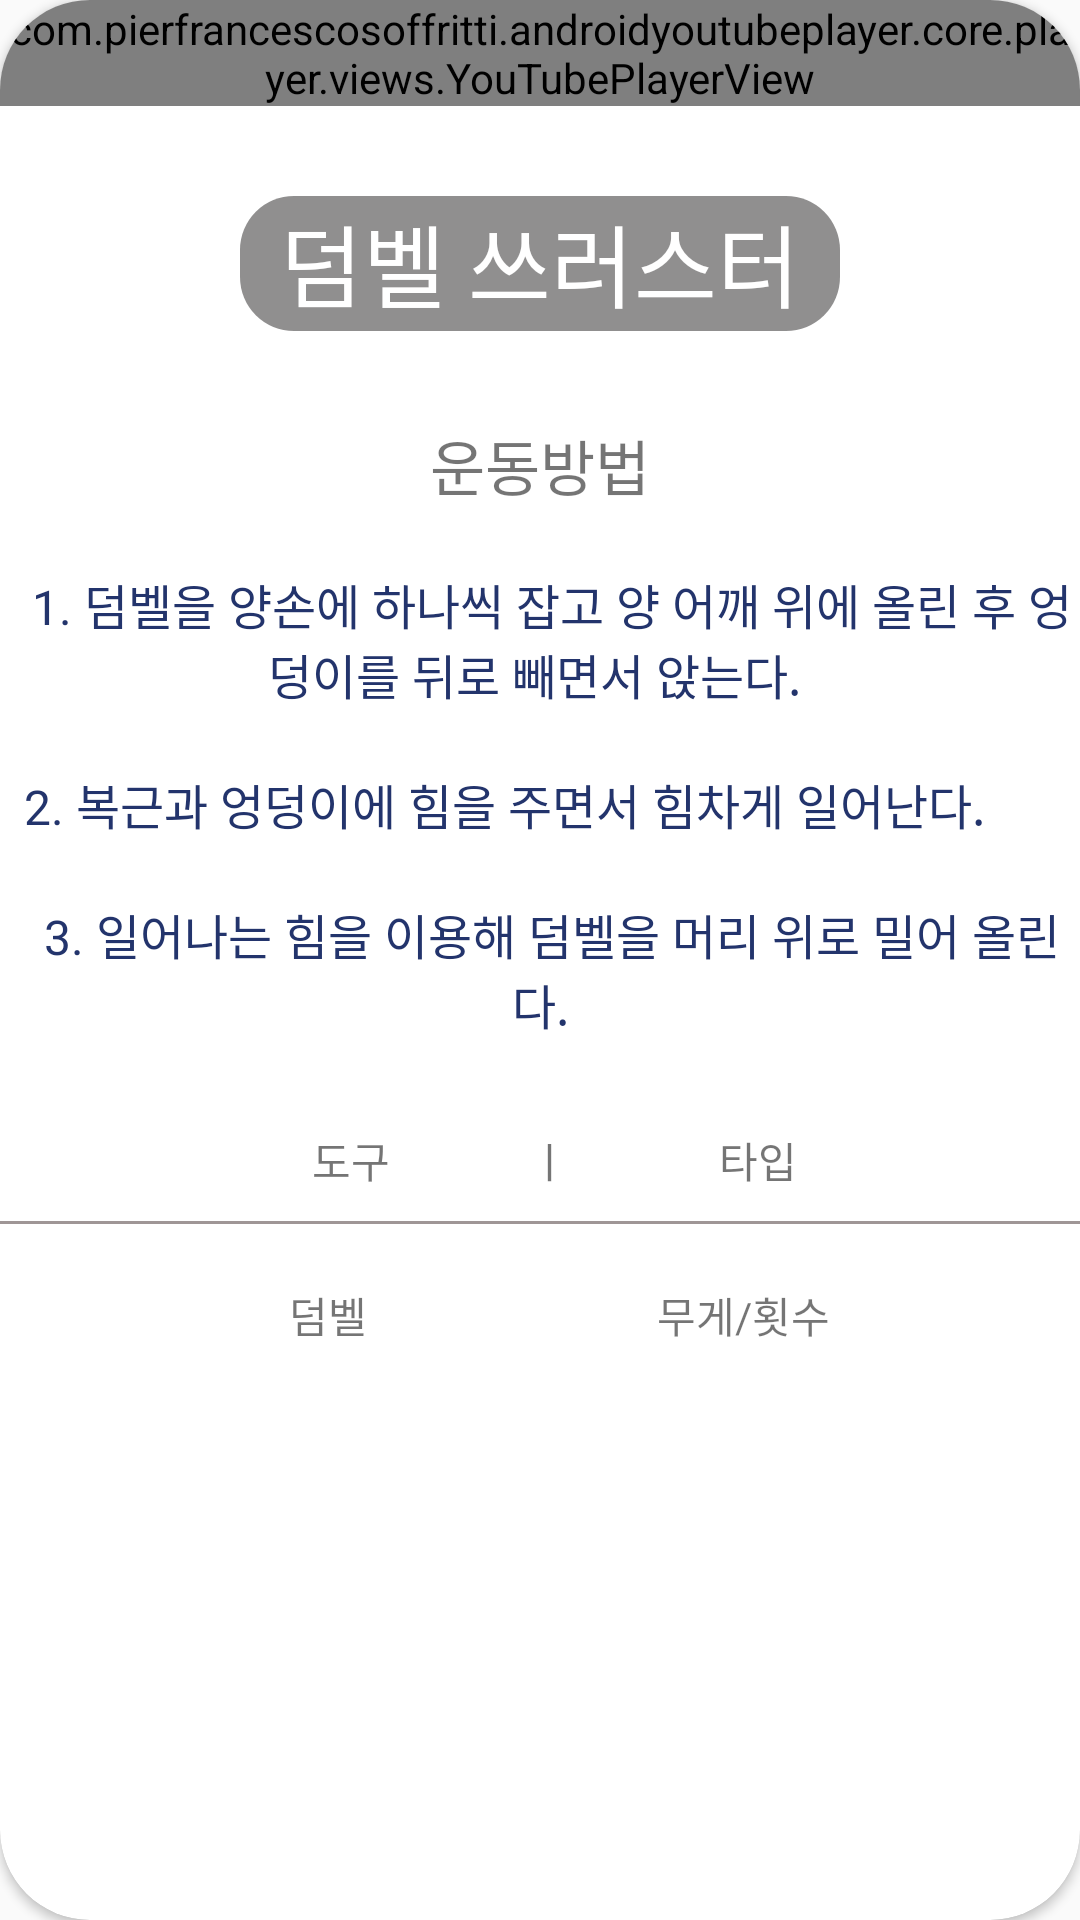

Layout XML and referenced resources for this Android screen:
<!-- AndroidManifest.xml: application theme Theme.Health_App -->
<!-- res/layout/activity_aerobic7.xml -->
<?xml version="1.0" encoding="utf-8"?>
<androidx.cardview.widget.CardView xmlns:android="http://schemas.android.com/apk/res/android"
    xmlns:app="http://schemas.android.com/apk/res-auto"
    xmlns:tools="http://schemas.android.com/tools"
    android:layout_width="match_parent"
    android:layout_height="match_parent"
    tools:context=".Aerobic6"
    android:layout_margin="30dp"
    app:cardCornerRadius="30dp">
    <ImageView
        android:scaleType="centerCrop"
        android:layout_marginTop="60dp"
        android:layout_width="match_parent"
        android:layout_height="match_parent"
        android:src="@drawable/bg"/>
    <LinearLayout
        android:layout_width="wrap_content"
        android:layout_height="wrap_content"
        android:orientation="vertical">

        <com.pierfrancescosoffritti.androidyoutubeplayer.core.player.views.YouTubePlayerView
            android:layout_width="wrap_content"
            android:layout_height="wrap_content"
            app:videoId="8d_JOObQ2b8" />

        <TextView
            android:textColor="@color/white"
            android:layout_marginTop="30dp"
            android:layout_gravity="center_horizontal"
            android:layout_width="200dp"
            android:layout_height="45dp"
            android:text="덤벨 쓰러스터"
            android:textAlignment="center"
            android:textSize="30dp"
            android:background="@drawable/textview"/>



        <TextView
            android:layout_marginTop="30dp"
            android:layout_gravity="center"
            android:layout_width="wrap_content"
            android:layout_height="wrap_content"
            android:text="운동방법"
            android:textSize="20dp"/>

        <TextView
            android:layout_width="wrap_content"
            android:layout_height="wrap_content"
            android:layout_marginTop="20dp"
            android:gravity="center_horizontal"
            android:text="  1. 덤벨을 양손에 하나씩 잡고 양 어깨 위에 올린 후 엉덩이를 뒤로 빼면서 앉는다. "
            android:textSize="16dp"
            android:textColor="#23346C"
            />

        <TextView

            android:layout_width="wrap_content"
            android:layout_height="wrap_content"
            android:layout_marginTop="20dp"
            android:gravity="center"
            android:text="  2. 복근과 엉덩이에 힘을 주면서 힘차게 일어난다."
            android:textSize="16dp"
            android:textColor="#23346C" />

        <TextView

            android:layout_width="wrap_content"
            android:layout_height="wrap_content"
            android:layout_marginTop="20dp"
            android:gravity="center"
            android:text="  3. 일어나는 힘을 이용해 덤벨을 머리 위로 밀어 올린다."
            android:textSize="16dp"
            android:textColor="#23346C" />


        <TextView
            android:layout_marginTop="30dp"
            android:layout_gravity="center"
            android:text="               도구              ㅣ               타입            "
            android:layout_width="wrap_content"
            android:layout_height="wrap_content"/>

        <View
            android:layout_marginTop="10dp"
            android:background="#9F9696"
            android:layout_width="wrap_content"
            android:layout_height="1dp"/>

        <TextView
            android:layout_marginTop="20dp"
            android:layout_gravity="center"
            android:text="                덤벨                             무게/횟수            "
            android:layout_width="wrap_content"
            android:layout_height="wrap_content"/>





    </LinearLayout>


</androidx.cardview.widget.CardView>
<!-- resources referenced by this layout -->
<resources>
  <!-- drawable textview (drawable) -->
  <?xml version="1.0" encoding="utf-8"?>
  <shape xmlns:android="http://schemas.android.com/apk/res/android">
      <solid android:color="#72070505"/>
      <corners
          android:topLeftRadius="18dp"
          android:topRightRadius="18dp"
          android:bottomLeftRadius="18dp"
          android:bottomRightRadius="18dp"/>
  </shape>
  <style name="Theme.Health_App" parent="Theme.AppCompat.Light">
          
  
  
          <item name="colorPrimary">@color/purple_500</item>
          <item name="colorPrimaryVariant">@color/purple_700</item>
          <item name="colorOnPrimary">@color/white</item>
          
          <item name="colorSecondary">@color/teal_200</item>
          <item name="colorSecondaryVariant">@color/teal_700</item>
          <item name="colorOnSecondary">@color/black</item>
          
          <item name="android:statusBarColor" tools:targetApi="l">?attr/colorPrimaryVariant</item>
          
  
          <item name="windowActionBar">false</item>
          <item name="windowNoTitle">true</item>
      </style>
  <!-- not gathered from this repository: default colours our renderer supplied (Android Studio template values) -->
  <color name="purple_500">#FF6200EE</color>
  <color name="purple_700">#FF3700B3</color>
  <color name="teal_200">#FF03DAC5</color>
  <color name="teal_700">#FF018786</color>
  <color name="black">#FF000000</color>
  <color name="white">#FFFFFFFF</color>
</resources>
